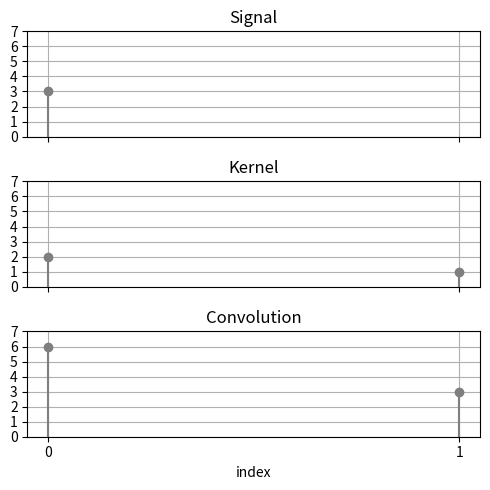
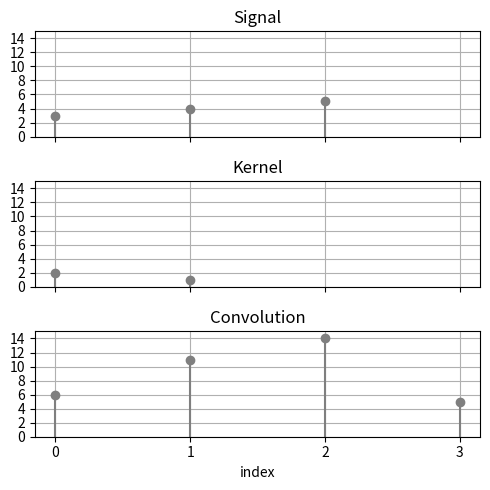
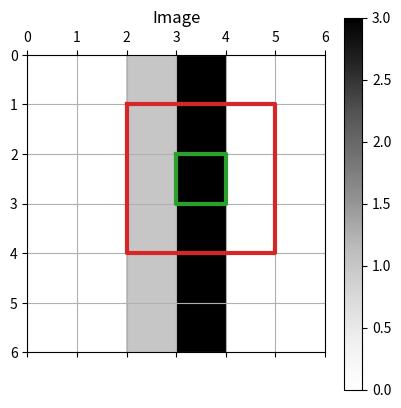
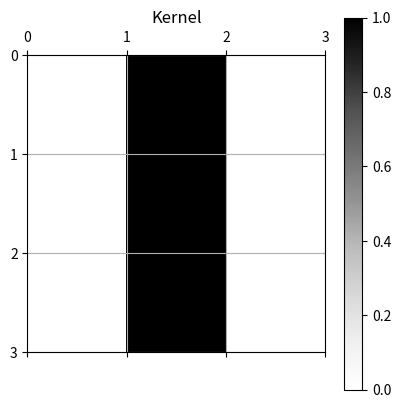
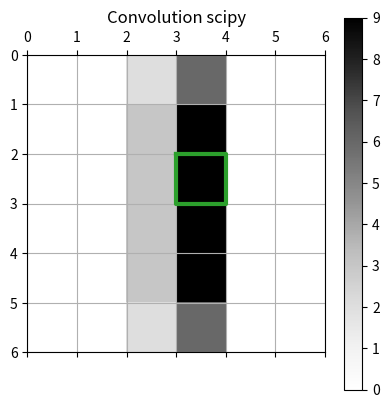
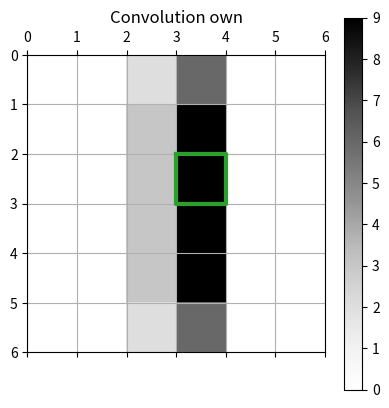

Reproduce these figures in Python, in order.
import math
import numpy as np
import scipy.signal as scs
import matplotlib.pyplot as plt
from matplotlib.ticker import MaxNLocator

# Computational solution for vector exercise 1
v = [1, -2, 5, 0]
w = [2, 2, 3, -1]


## Using numpy
norm_v = np.linalg.norm(v)
norm_w = np.linalg.norm(w)
print("# Using numpy methods:")
print("Length of v: {:.2f}".format(norm_v))
print("Length of w: {:.2f}".format(norm_w))


## Using standard python
def vec_norm(v):
    """ Calculates the norm of given vector v, input as list """
    return math.sqrt(sum([vi**2 for vi in v]))

norm_v = vec_norm(v)
norm_w = vec_norm(w)
print("\n# Using standard methods:")
print("Length of v: {:.2f}".format(norm_v))
print("Length of w: {:.2f}".format(norm_w))

# Computational solution for vector exercise 2
v = [1, -2, 5, 0]
w = [2, 2, 3, -1]


## Using numpy
u1 = np.array(v) + np.array(w)
u2 = np.array(v) - np.array(w)
print("# Using numpy methods:")
print("v + w = ({})^T".format(
    ", ".join(["{:.2f}".format(ui) for ui in u1])))
print("v - w = ({})^T".format(
    ", ".join(["{:.2f}".format(ui) for ui in u2])))


# Using standard python
u1 = [vi + wi for vi, wi in zip(v, w)]
u2 = [vi - wi for vi, wi in zip(v, w)]
print("\n# Using standard methods:")
print("v + w = ({})^T".format(
    ", ".join(["{:.2f}".format(ui) for ui in u1])))
print("v - w = ({})^T".format(
    ", ".join(["{:.2f}".format(ui) for ui in u2])))

# Computational solution for vector exercise 3
v = [1, -2, 5, 0]
w = [2, 2, 3, -1]


## Using numpy
a = np.dot(v, w)
print("# Using numpy methods:")
print("v * w = {:.2f}".format(a))


# Using standard python
a = sum([vi * wi for vi, wi in zip(v, w)])
print("\n# Using standard methods:")
print("v * w = {:.2f}".format(a))

# Computational solution for vector exercise 4
v = [1, -2, 5, 0]
w = [2, 2, 3, -1]

cos_phi = np.dot(v, w) / (np.linalg.norm(v) * np.linalg.norm(w))
phi = np.arccos(cos_phi)
phi_deg = np.rad2deg(phi)
print("The angle is {:.2f}°".format(phi_deg))

# Computational solution for vector exercise 5
# Here we just prove we found an orthogonal vector,
# because an actual computation is more complicated
v = [1, -2, 5, 0]
u = [2, 2, 2. / 5., -1]

cos_phi = np.dot(v, u) / (np.linalg.norm(v) * np.linalg.norm(u))
phi = np.arccos(cos_phi)
phi_deg = np.rad2deg(phi)
print("The angle is {:.2f}°".format(phi_deg))

# Computational solution for matrix exercise 1
A = [[1, 2, 3], [3, 2, 1]]  # row-wise definition as in C
B = [[0, 2], [1, -1], [0, 1]]
v = np.array([[4], [5], [6]])  # Using an explicit column vector

AB = np.matmul(A, B)
BA = np.matmul(B, A)
Av = np.matmul(A, v)
vB = np.matmul(v.T, B)
dimAB = AB.shape
dimBA = BA.shape
dimAv = Av.shape
dimvB = vB.shape

print("AB =\n{}".format(AB))
print("  Dimensions: {}".format(dimAB))
print("\nBA =\n{}".format(BA))
print("  Dimensions: {}".format(dimBA))
print("\nAv =\n{}".format(Av))
print("  Dimensions: {}".format(dimAv))
print("\nvB = {}".format(vB))
print("  Dimensions: {}".format(dimvB))

# Computational solution for matrix exercise 2
A = [[1, 2], [4, 2]]
B = [[1, 2], [2, 4]]

Ainv = np.linalg.inv(A)
test1 = np.matmul(Ainv, A)
test2 = np.matmul(A, Ainv)
print("Ainv =\n{}".format(Ainv))
print("  Dimensions: {}".format(Ainv.shape))
print("Test if Ainv * A is identity:")
print("  Ainv * A =\n{}".format(test1))
print("  A * Ainv =\n{}".format(test2))

# This will fail
try:
    Binv = np.linalg.inv(B)
except np.linalg.LinAlgError as err:
    print("\nCalculation of inverse of B failed, reason: ", err)

# Computational solution for matrix exercise 3
v = np.array([[1], [2], [3]])  # As an example
ID = np.eye(len(v))
res = np.matmul(np.matmul(v.T, ID), v)

v = [1, 2, 3]  # Flat vector only version
comp = np.dot(v, v)

print("Matrix: vT * 1 * v = {}".format(res))  # Gives a (1, 1) matrix
print("Vector: v * v = {}".format(comp))  # Gives a scalar

def convolve1D(signal, kernel, mode="same"):
    """
    Signal is padded with zeroes. mode in ['full', 'same'], see scipy.
    """
    if mode not in ["full", "same"]:
        raise ValueError("'mode' must be one of 'full', 'same'.")
    
    signal = np.atleast_1d(signal)
    kernel = np.atleast_1d(kernel)
    
    # Fits either centralized (odd) or even kernel
    sig_w, kern_w = len(signal), len(kernel)
    pad_w = kern_w // 2
    pad = np.concatenate((pad_w * [0], signal, pad_w * [0]))

    if mode == "same":
        # Same size as input, do not extend into the padded area in the end,
        # even if we could due to the kernel size
        out = np.zeros_like(signal)
    else:
        # At the signal end, we can convolve until we run out of kernel values
        out = np.zeros(shape=(sig_w + pad_w))
        
    # Iterate image pixels
    for i in range(len(out)):
            # Iterate kernel
            for ki in range(kern_w):
                    # Pad index: Respect padded image (+pad_w), kernel is NOT
                    # centered in 1D (in images it is, so we need 2*pad_w there)
                    out[i] += pad[i + pad_w - ki] * kernel[ki]
    
    return out

def convolve2D(img, kernel):
    """
    Simple 2D convolution, uses zero padding. Output is same size as input.
    """
    img = np.atleast_2d(img)
    img_h, img_w = img.shape
    kernel = np.atleast_2d(kernel)
    kern_h, kern_w = kernel.shape
    # Pad img with zeros (fits odd and even kernels in each dimension)
    pad_w, pad_h = kern_w // 2, kern_h // 2
    pad = np.zeros(shape=(img_w + pad_w * 2, img_h + pad_h * 2))
    pad[pad_w:img_w + pad_w, pad_h:img_h + pad_h] = img

    out = np.zeros_like(img)
    # Iterate image pixels
    for i in range(img_h):  # First dimension (rows)
        for j in range(img_w):  # Second dimension (cols)
            # Iterate kernel
            for ki in range(kern_h):  # rows
                for kj in range(kern_w):  # cols
                    # Pad index: Respect padded image (+pad_*) and centered
                    # kernel (another +pad_*)
                    out[i, j] += (pad[i + 2 * pad_h - ki, j + 2 * pad_w - kj] *
                                  kernel[ki, kj])
    
    return out

def make_conv_plot(signal, kernel, conv):
    signal = np.atleast_1d(signal)
    kernel = np.atleast_1d(kernel)
    conv = np.atleast_1d(conv)
    
    fig, (axt, axc, axb) = plt.subplots(
        3, 1, figsize=(5, 5), sharex=True, sharey=True)
    # Top: Signal
    axt.plot(np.arange(len(signal)), signal, marker="o", color="C7", ls="")
    axt.vlines(np.arange(len(signal)), 0, signal, color="C7")
    axt.set_title("Signal")
    axt.grid()
    # Middle: Kernel
    axc.plot(np.arange(len(kernel)), kernel, marker="o", color="C7", ls="")
    axc.vlines(np.arange(len(kernel)), 0, kernel, color="C7")
    axc.set_title("Kernel")
    axc.grid()
    # Bottom: Convolution
    axb.plot(np.arange(len(conv)), conv, marker="o", color="C7", ls="")
    axb.vlines(np.arange(len(conv)), 0, conv, color="C7")
    axb.set_xlabel("index")
    axb.set_title("Convolution")
    axb.grid()
    for axi in (axt, axc, axb):
        axi.set_ylim(0, 1 + np.max(conv))
        # Only int ticks (stackoverflow.com/questions/30914462)
        axi.xaxis.set_major_locator(MaxNLocator(integer=True))
        axi.yaxis.set_major_locator(MaxNLocator(integer=True))
    
    plt.tight_layout()

def make_kernel_boundary_at(x, y, kernel):
    """ Make rectangle border from given kernel, (x, y) is the center point """
    kernel = np.atleast_1d(kernel)
    h, w = kernel.shape
    
    # Make boundaries, w, h one wider because pixels shall be enclosed (border)
    xs = np.array([0, w, w, 0, 0])
    ys = np.array([0, 0, h, h, 0])
    # Shift origin to center (even kernels are centered to bottom right)(scipy)
    x -= w // 2
    y -= h // 2
    
    if w % 2 == 0:  # Even kernel horizontal
        x += 0  # Explicit, do not delete. If += 1, then center is top left
    if h % 2 == 0:  # Even kernel vertical
        y += 0  # Eplicit
        
    return x + xs, y + ys

# Computational solution for convolution exercise 1
signal = [3,]
kernel = [2, 1]

mode = "full"
conv_own = convolve1D(signal, kernel, mode=mode)
conv_scipy = scs.convolve(signal, kernel, mode=mode)

print("Mode: {}".format(mode))
print("  Own  : ", conv_own)
print("  Scipy: ", conv_scipy)
print("  Both equal: {}".format(
    "True" if np.allclose(conv_scipy, conv_own) else "False"))

make_conv_plot(signal, kernel, conv_own)

# Computational solution for convolution exercise 2
signal = [3, 4, 5]
kernel = [2, 1]

mode = "full"
conv_own = convolve1D(signal, kernel, mode=mode)
conv_scipy = scs.convolve(signal, kernel, mode=mode)

print("Mode: {}".format(mode))
print("  Own  : ", conv_own)
print("  Scipy: ", conv_scipy)
print("  Both equal: {}".format(
    "True" if np.allclose(conv_scipy, conv_own) else "False"))

make_conv_plot(signal, kernel, conv_own)

# Computational solution for convolution exercise 3
img = np.array(6 * [[0, 0, 1, 3, 0, 0]])
kernel = np.array(3 * [[0, 1, 0]])
print("Image:\n", img)
print("\nKernel:\n", kernel)

conv_scipy = scs.convolve2d(img, kernel, mode="same")
conv_own = convolve2D(img, kernel)

print("\nScipy:\n", conv_scipy)
print("\nOwn:\n", conv_own)

# Note: Difference from non centered kernels seems to be from which direction is
# preferred when applying the kernel. Mine is top left, scipys is bottom right?
print("\nBoth equal: {}".format(
    "True" if np.allclose(conv_scipy, conv_own) else "False"))

# Example pixel and kernel borders
cntr_x, cntr_y = 3, 2
exmpl_xs_cntr, exmpl_ys_cntr = make_kernel_boundary_at(cntr_x, cntr_y, [[0]])  # dummy
exmpl_xs_kern, exmpl_ys_kern = make_kernel_boundary_at(cntr_x, cntr_y, kernel)

plt.matshow(img, cmap="Greys", extent=(0, img.shape[1], img.shape[0], 0))
plt.plot(exmpl_xs_cntr, exmpl_ys_cntr, c="C2", lw=3)  # Example pixel
plt.plot(exmpl_xs_kern, exmpl_ys_kern, c="C3", lw=3)  # Kernel region
plt.grid()
plt.colorbar()
plt.title("Image")
plt.show()

plt.matshow(kernel, cmap="Greys", extent=(0, kernel.shape[1], kernel.shape[0], 0))
plt.grid()
plt.colorbar()
plt.title("Kernel")
plt.show()

plt.matshow(conv_scipy, cmap="Greys",
            extent=(0, conv_scipy.shape[1], conv_scipy.shape[0], 0))
plt.plot(exmpl_xs_cntr, exmpl_ys_cntr, c="C2", lw=3)  # Example pixel
plt.grid()
plt.colorbar()
plt.title("Convolution scipy")
plt.show()

plt.matshow(conv_own, cmap="Greys",
            extent=(0, conv_own.shape[1], conv_own.shape[0], 0))
plt.plot(exmpl_xs_cntr, exmpl_ys_cntr, c="C2", lw=3)  # Example pixel
plt.grid()
plt.colorbar()
plt.title("Convolution own")
plt.show()